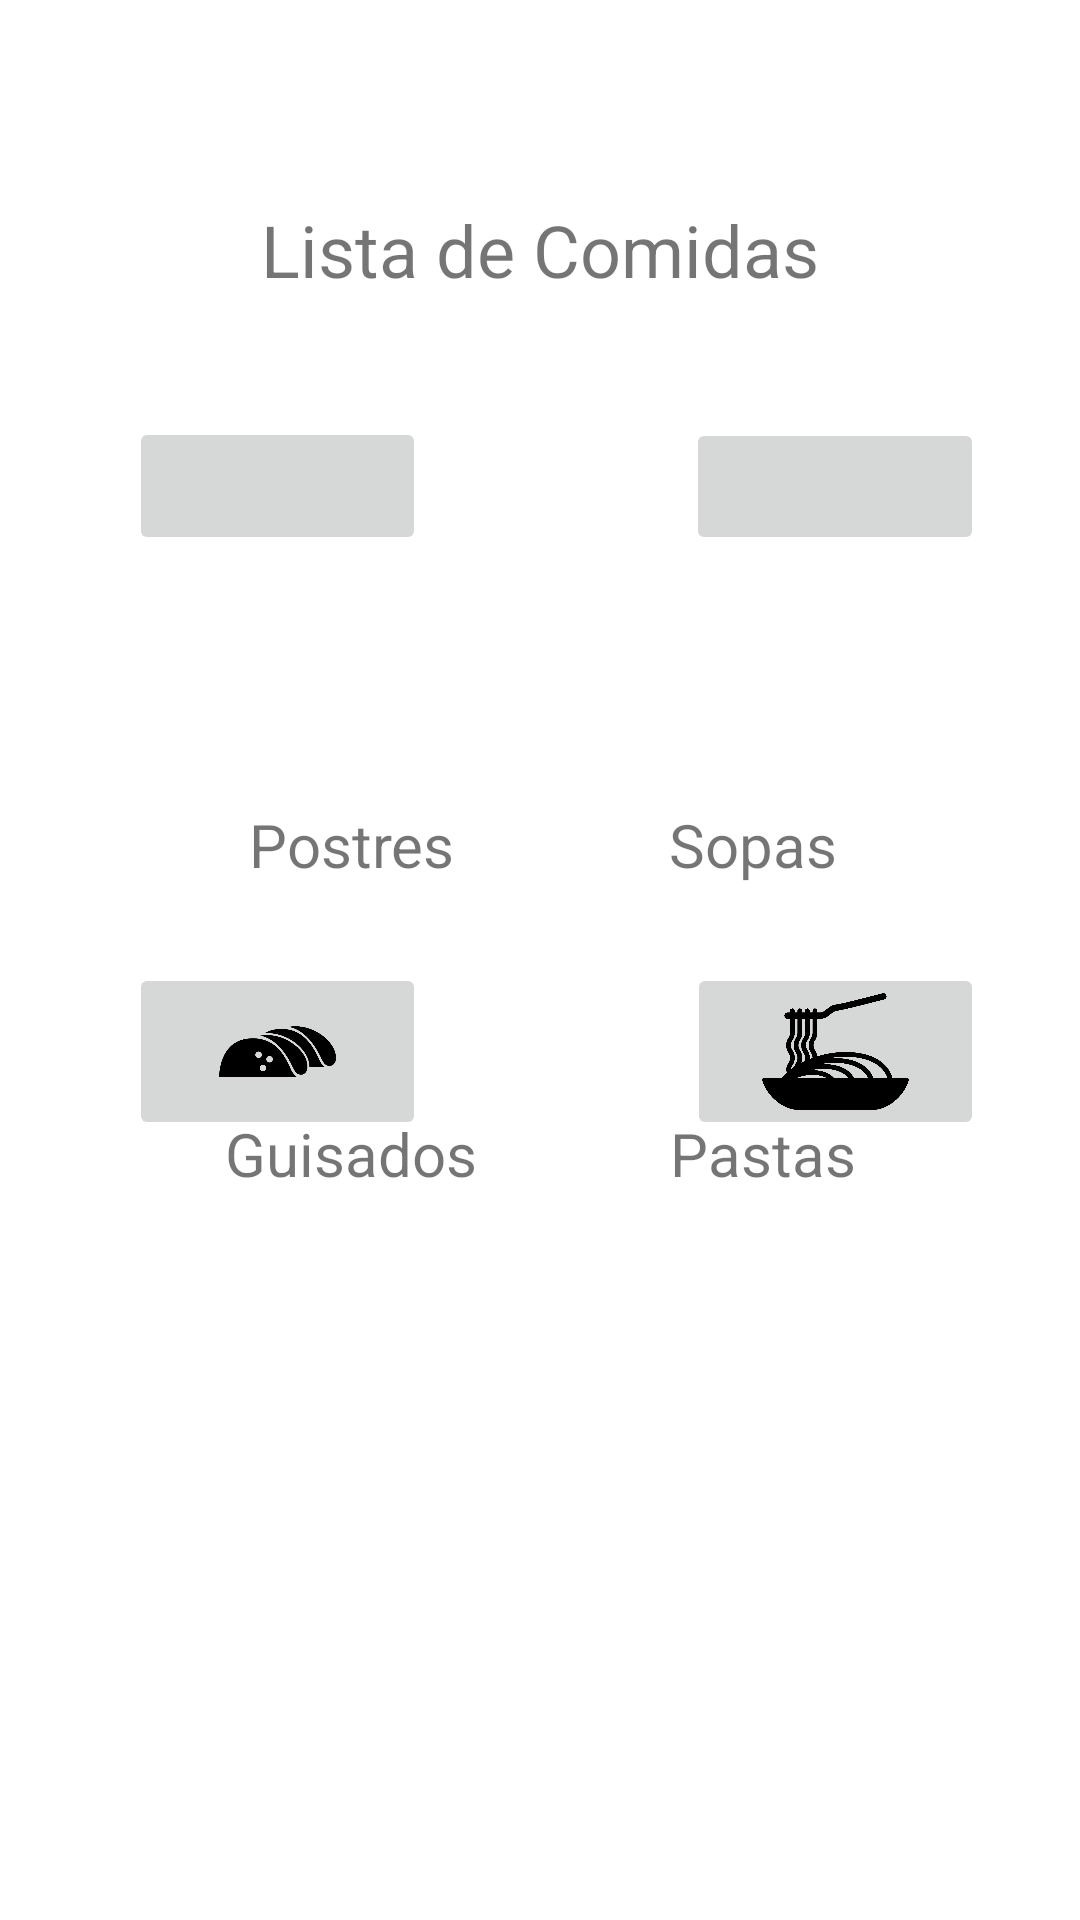

The Android layout XML behind this screen, and the referenced resources:
<!-- AndroidManifest.xml: application theme Theme.AppRecetario -->
<!-- res/layout/activity_main.xml -->
<?xml version="1.0" encoding="utf-8"?>
<androidx.constraintlayout.widget.ConstraintLayout xmlns:android="http://schemas.android.com/apk/res/android"
    xmlns:app="http://schemas.android.com/apk/res-auto"
    xmlns:tools="http://schemas.android.com/tools"
    android:layout_width="match_parent"
    android:layout_height="match_parent"
    tools:context=".MainActivity">

    <TextView
        android:id="@+id/textView11"
        android:layout_width="wrap_content"
        android:layout_height="wrap_content"
        android:layout_marginTop="67dp"
        android:layout_marginBottom="40dp"
        android:text="Lista de Comidas"
        android:textAlignment="center"
        android:textSize="24sp"
        app:layout_constraintBottom_toTopOf="@+id/imgBtnSopas"
        app:layout_constraintEnd_toEndOf="parent"
        app:layout_constraintStart_toStartOf="parent"
        app:layout_constraintTop_toTopOf="parent" />

    <TextView
        android:id="@+id/textView12"
        android:layout_width="wrap_content"
        android:layout_height="wrap_content"
        android:layout_marginStart="75dp"
        android:layout_marginEnd="70dp"
        android:layout_marginBottom="242dp"
        android:text="Guisados"
        android:textAlignment="center"
        android:textSize="20sp"
        app:layout_constraintBottom_toBottomOf="parent"
        app:layout_constraintEnd_toStartOf="@+id/imgBtnPastas"
        app:layout_constraintStart_toStartOf="parent"
        app:layout_constraintTop_toBottomOf="@+id/imgBtnPostres" />

    <TextView
        android:id="@+id/textView13"
        android:layout_width="wrap_content"
        android:layout_height="wrap_content"
        android:layout_marginStart="83dp"
        android:layout_marginTop="268dp"
        android:layout_marginEnd="77dp"
        android:layout_marginBottom="26dp"
        android:text="Postres"
        android:textSize="20sp"
        app:layout_constraintBottom_toTopOf="@+id/imgBtnGuisados"
        app:layout_constraintEnd_toStartOf="@+id/imgBtnSopas"
        app:layout_constraintStart_toStartOf="parent"
        app:layout_constraintTop_toTopOf="parent"
        tools:textAlignment="center" />

    <TextView
        android:id="@+id/textView14"
        android:layout_width="wrap_content"
        android:layout_height="wrap_content"
        android:layout_marginTop="268dp"
        android:layout_marginEnd="81dp"
        android:layout_marginBottom="26dp"
        android:text="Sopas"
        android:textAlignment="center"
        android:textSize="20sp"
        app:layout_constraintBottom_toTopOf="@+id/imgBtnPastas"
        app:layout_constraintEnd_toEndOf="parent"
        app:layout_constraintStart_toEndOf="@+id/imgBtnPostres"
        app:layout_constraintTop_toTopOf="parent" />

    <TextView
        android:id="@+id/textView15"
        android:layout_width="wrap_content"
        android:layout_height="wrap_content"
        android:layout_marginEnd="75dp"
        android:layout_marginBottom="242dp"
        android:text="Pastas"
        android:textAlignment="center"
        android:textSize="20sp"
        app:layout_constraintBottom_toBottomOf="parent"
        app:layout_constraintEnd_toEndOf="parent"
        app:layout_constraintStart_toEndOf="@+id/imgBtnGuisados"
        app:layout_constraintTop_toBottomOf="@+id/imgBtnSopas" />

    <ImageButton
        android:id="@+id/imgBtnPastas"
        android:layout_width="0dp"
        android:layout_height="0dp"
        android:layout_marginEnd="32dp"
        android:layout_marginBottom="260dp"
        android:contentDescription="Pastas"
        android:scaleType="fitCenter"
        app:layout_constraintBottom_toBottomOf="parent"
        app:layout_constraintEnd_toEndOf="parent"
        app:layout_constraintStart_toEndOf="@+id/textView12"
        app:layout_constraintTop_toBottomOf="@+id/textView14"
        app:srcCompat="@drawable/pastas" />

    <ImageButton
        android:id="@+id/imgBtnPostres"
        android:layout_width="0dp"
        android:layout_height="0dp"
        android:layout_marginStart="43dp"
        android:layout_marginTop="139dp"
        android:layout_marginEnd="81dp"
        android:layout_marginBottom="186dp"
        android:contentDescription="Postres"
        android:scaleType="fitCenter"
        app:layout_constraintBottom_toTopOf="@+id/textView12"
        app:layout_constraintEnd_toStartOf="@+id/textView14"
        app:layout_constraintStart_toStartOf="parent"
        app:layout_constraintTop_toTopOf="parent"
        app:srcCompat="@drawable/postres" />

    <ImageButton
        android:id="@+id/imgBtnSopas"
        android:layout_width="0dp"
        android:layout_height="0dp"
        android:layout_marginEnd="32dp"
        android:layout_marginBottom="186dp"
        android:contentDescription="Sopas"
        android:scaleType="fitCenter"
        app:layout_constraintBottom_toTopOf="@+id/textView15"
        app:layout_constraintEnd_toEndOf="parent"
        app:layout_constraintStart_toEndOf="@+id/textView13"
        app:layout_constraintTop_toBottomOf="@+id/textView11"
        app:srcCompat="@drawable/sopas" />

    <ImageButton
        android:id="@+id/imgBtnGuisados"
        android:layout_width="0dp"
        android:layout_height="0dp"
        android:layout_marginStart="43dp"
        android:layout_marginEnd="81dp"
        android:layout_marginBottom="260dp"
        android:contentDescription="Guisados"
        android:scaleType="fitCenter"
        app:layout_constraintBottom_toBottomOf="parent"
        app:layout_constraintEnd_toStartOf="@+id/textView15"
        app:layout_constraintStart_toStartOf="parent"
        app:layout_constraintTop_toBottomOf="@+id/textView13"
        app:srcCompat="@drawable/guisado" />

</androidx.constraintlayout.widget.ConstraintLayout>
<!-- resources referenced by this layout -->
<resources>
  <!-- drawable guisado: png bitmap (drawable-w100dp, 7602 bytes) -->
  <!-- drawable pastas: png bitmap (drawable-w100dp, 26993 bytes) -->
  <style name="Theme.AppRecetario" parent="Theme.MaterialComponents.DayNight.DarkActionBar">
          
          <item name="colorPrimary">@color/purple_500</item>
          <item name="colorPrimaryVariant">@color/purple_700</item>
          <item name="colorOnPrimary">@color/white</item>
          
          <item name="colorSecondary">@color/teal_200</item>
          <item name="colorSecondaryVariant">@color/teal_700</item>
          <item name="colorOnSecondary">@color/black</item>
          
          <item name="android:statusBarColor" tools:targetApi="l">?attr/colorPrimaryVariant</item>
          
      </style>
  <!-- not gathered from this repository: default colours our renderer supplied (Android Studio template values) -->
  <color name="purple_500">#FF6200EE</color>
  <color name="purple_700">#FF3700B3</color>
  <color name="teal_200">#FF03DAC5</color>
  <color name="teal_700">#FF018786</color>
  <color name="black">#FF000000</color>
  <color name="white">#FFFFFFFF</color>
</resources>
